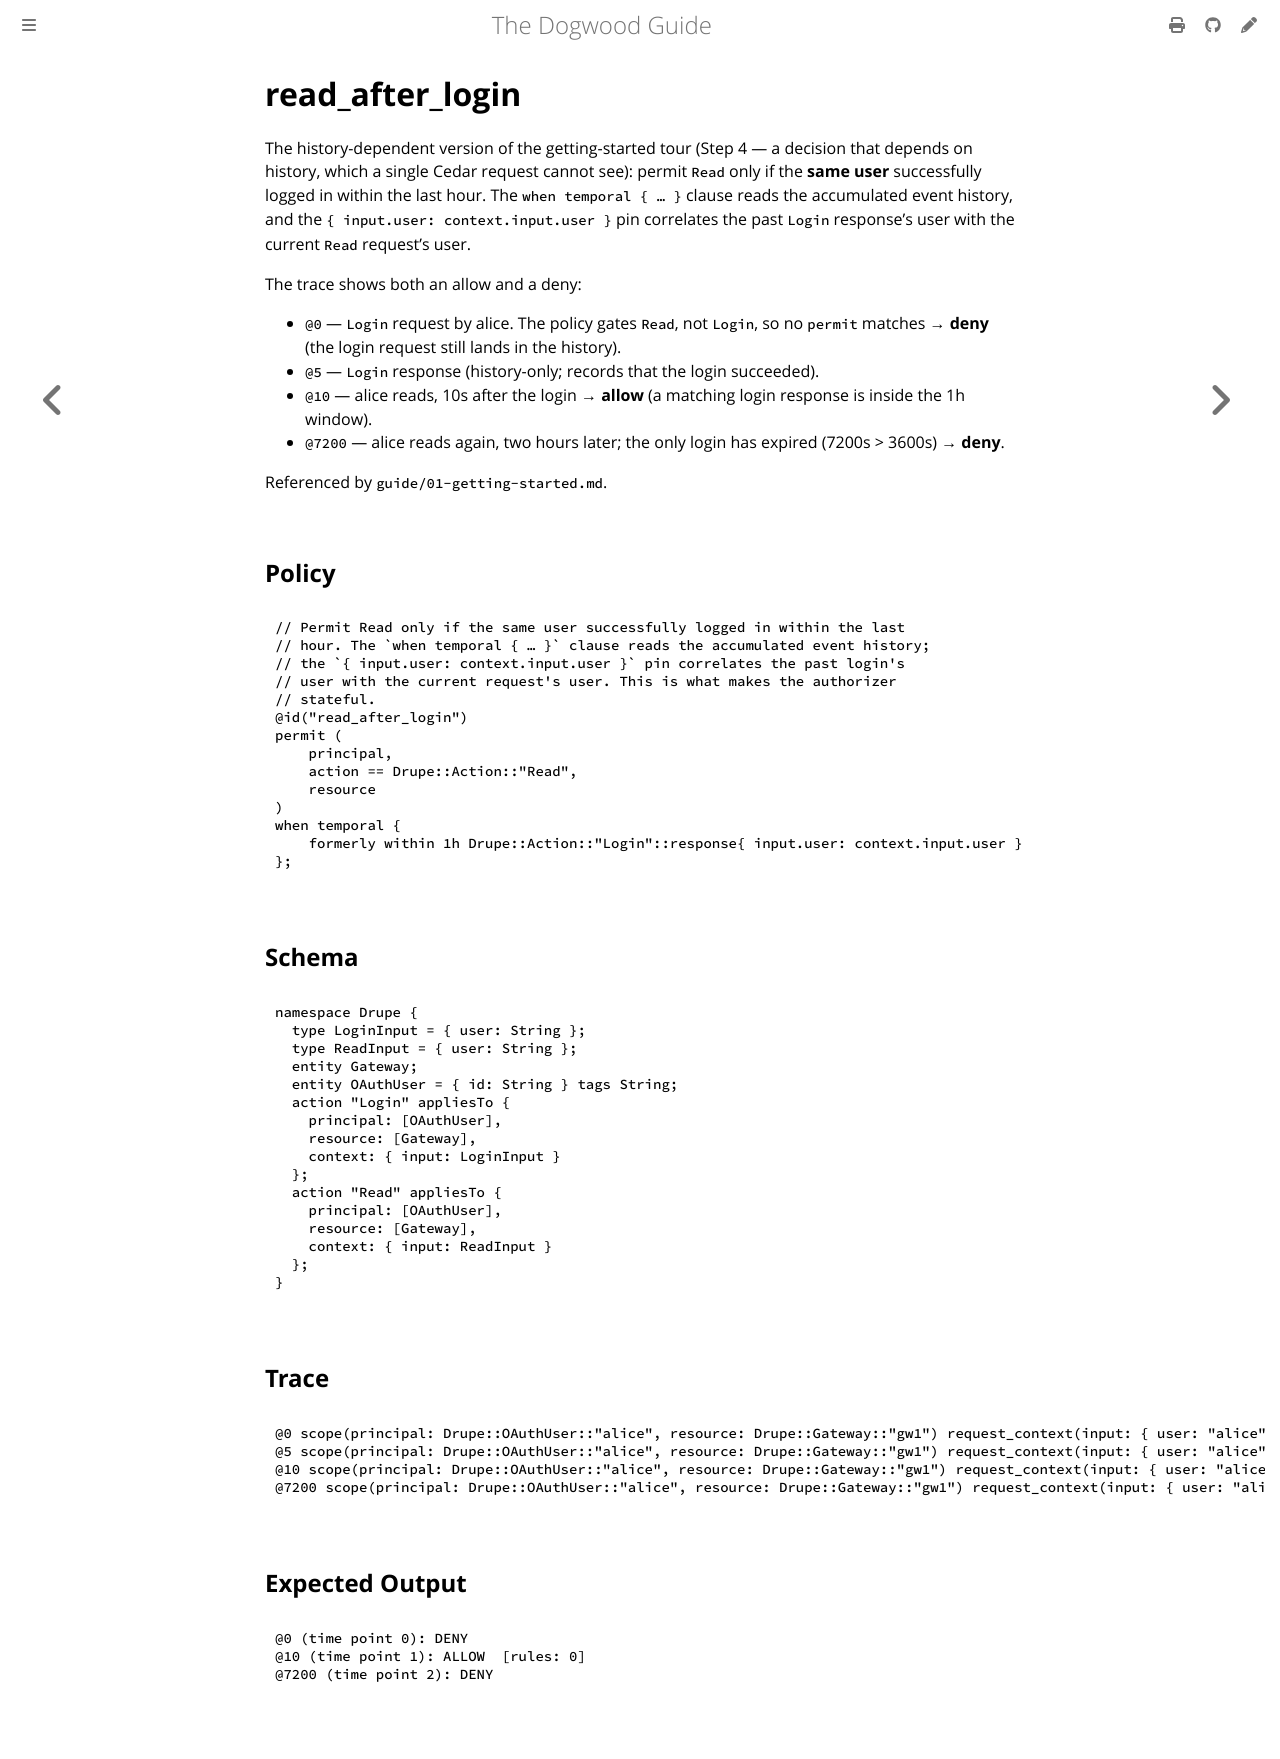

repository: edwardbenitez/dogwood-demo · page: examples/read_after_login.html · generator: mdbook

# read_after_login

The history-dependent version of the getting-started tour (Step 4 — a decision that
depends on history, which a single Cedar request cannot see): permit `Read` only if the **same user**
successfully logged in within the last hour. The `when temporal { … }` clause
reads the accumulated event history, and the `{ input.user: context.input.user }`
pin correlates the past `Login` response's user with the current `Read` request's
user.

The trace shows both an allow and a deny:

- `@0` — `Login` request by alice. The policy gates `Read`, not `Login`, so no
  `permit` matches → **deny** (the login request still lands in the history).
- `@5` — `Login` response (history-only; records that the login succeeded).
- `@10` — alice reads, 10s after the login → **allow** (a matching login
  response is inside the 1h window).
- `@7200` — alice reads again, two hours later; the only login has expired
  (7200s > 3600s) → **deny**.

Referenced by `guide/01-getting-started.md`.
